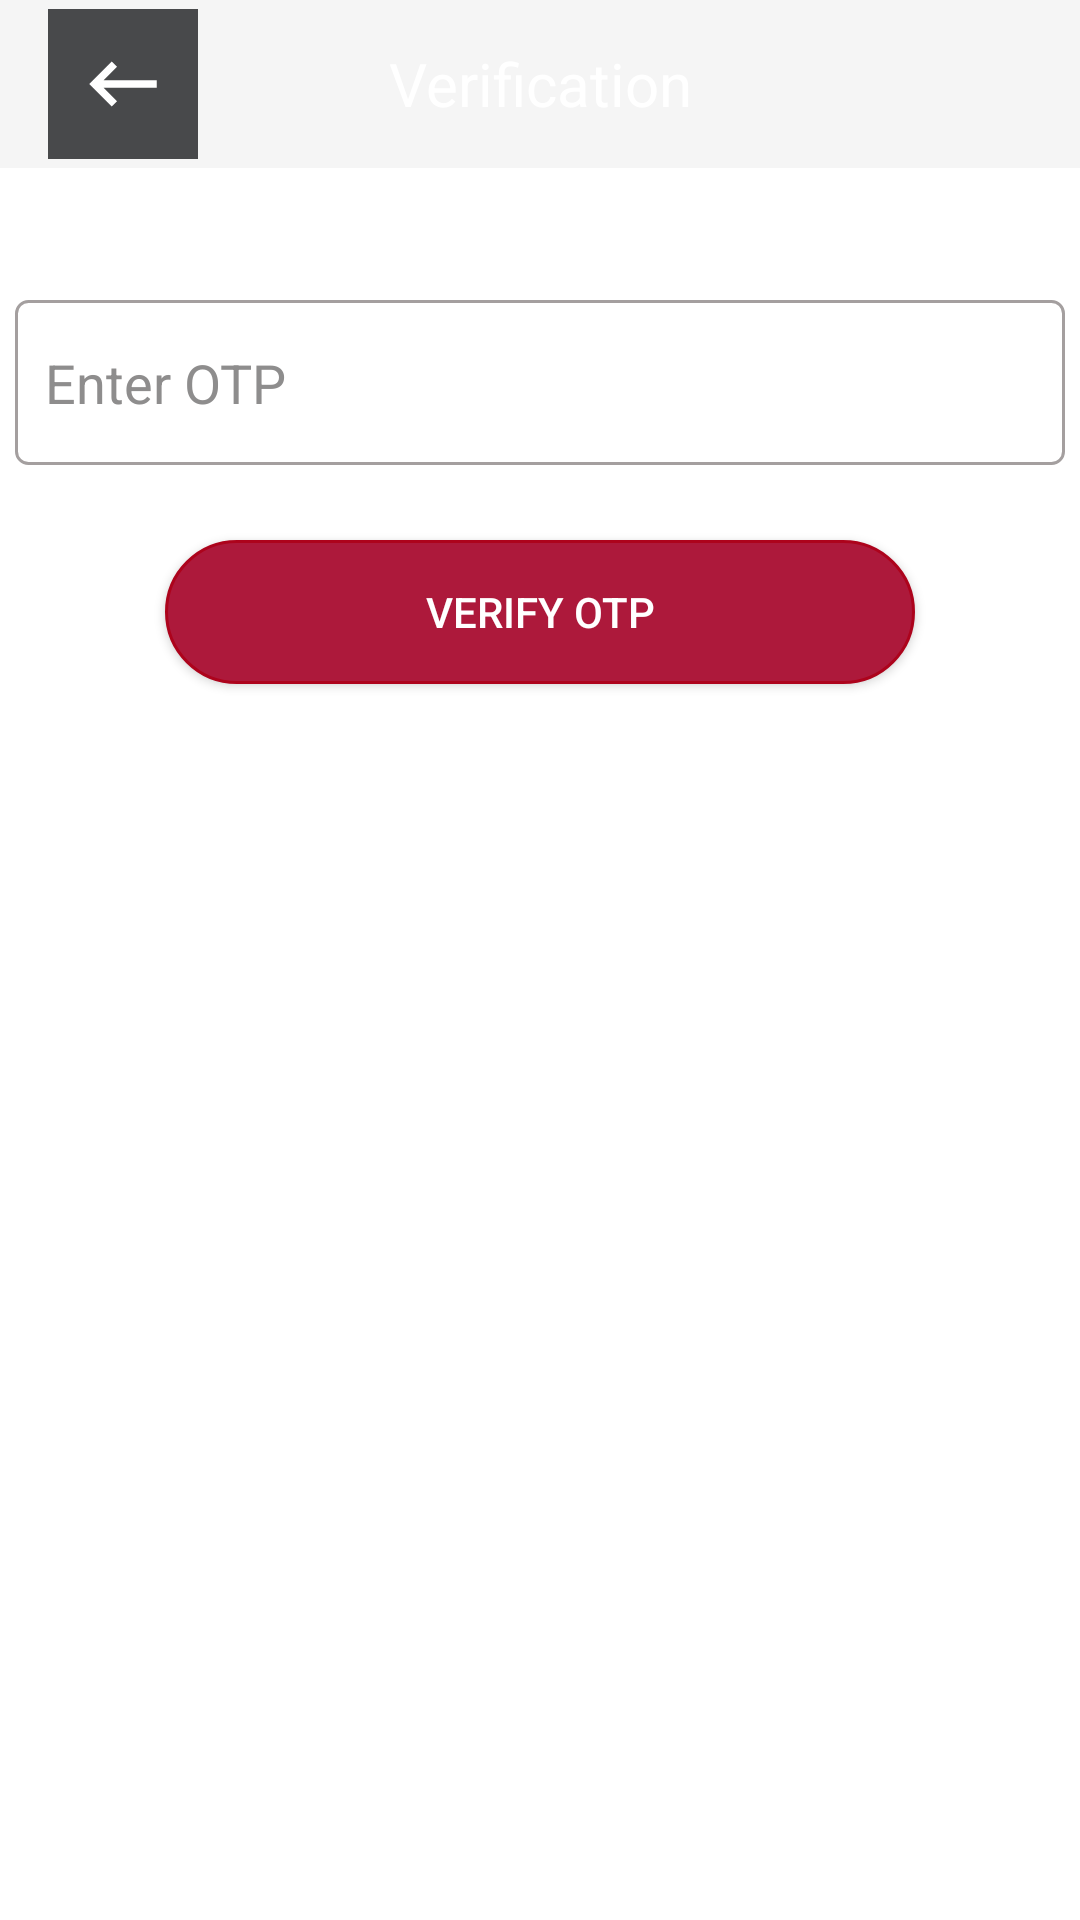

The Android layout XML behind this screen, and the referenced resources:
<!-- AndroidManifest.xml: application theme Theme.AppCompat.Light -->
<!-- res/layout/activity_verify_otpactivity.xml -->
<?xml version="1.0" encoding="utf-8"?>
<RelativeLayout xmlns:android="http://schemas.android.com/apk/res/android"
    xmlns:app="http://schemas.android.com/apk/res-auto"
    xmlns:tools="http://schemas.android.com/tools"
    android:id="@+id/main"
    android:layout_width="match_parent"
    android:layout_height="match_parent"
    android:background="@color/white"
    tools:context=".VerifyOTPActivity">

    
    <androidx.appcompat.widget.Toolbar
        android:id="@+id/toolbar"
        android:layout_width="match_parent"
        android:layout_height="56dp"
        android:background="?attr/colorPrimary"
        app:popupTheme="@style/ThemeOverlay.AppCompat.Light">

        
        <ImageButton
            android:layout_width="50dp"
            android:layout_height="50dp"
            android:gravity="start"
            android:background="@color/red"
            android:src="@drawable/back"

            android:onClick="BackFromVerify" />

        <TextView
            android:layout_width="wrap_content"
            android:layout_height="wrap_content"
            android:text="Verification"
            android:textSize="20dp"
            android:textColor="@color/white"
            android:layout_gravity="center_horizontal"/>
    </androidx.appcompat.widget.Toolbar>



    <EditText
        android:id="@+id/editTextOTP"
        android:layout_width="350dp"
        android:layout_height="55dp"
        android:inputType="number"
        android:hint="Enter OTP"
        android:textColorHint="#8E8D8D"
        android:layout_centerHorizontal="true"
        android:layout_marginTop="100dp"
        android:background="@drawable/edit_text_border"
        android:padding="10dp"/>

    <Button
        android:id="@+id/buttonVerifyOTP"
        android:layout_width="250dp"
        android:layout_height="wrap_content"
        android:textColor="@color/white"
        android:background="@drawable/button_backround"
        android:layout_marginTop="180dp"
        android:layout_centerHorizontal="true"
        android:text="Verify OTP" />

</RelativeLayout>
<!-- resources referenced by this layout -->
<resources>
  <color name="red">#48494B</color>
  <color name="white">#FFFFFFFF</color>
  <!-- drawable back (drawable) -->
  <vector xmlns:android="http://schemas.android.com/apk/res/android" xmlns:aapt="http://schemas.android.com/aapt"
      android:viewportWidth="24"
      android:viewportHeight="24"
      android:width="30dp"
      android:height="30dp">
      <path
          android:pathData="M21 11H6.83L10.41 7.41L9 6L3 12L9 18L10.41 16.58L6.83 13H21V11Z"
          android:fillColor="#FFFFFF" />
  </vector>
  <!-- drawable button_backround (drawable) -->
  <?xml version="1.0" encoding="utf-8"?>
  <shape xmlns:android="http://schemas.android.com/apk/res/android">
      
      <solid android:color="#AD193B"/> 
  
      
      <corners android:radius="100dp"/>
  
      
      <stroke android:color="#AD031C" android:width="1dp"/>
  </shape>
  <!-- drawable edit_text_border (drawable) -->
  <?xml version="1.0" encoding="utf-8"?>
  <shape xmlns:android="http://schemas.android.com/apk/res/android">
      <solid android:color="#FFFFFF"/>
      <stroke
          android:color="#A49F9F"
          android:width="1dp" />
      <corners android:radius="4dp"/>
  </shape>
</resources>
